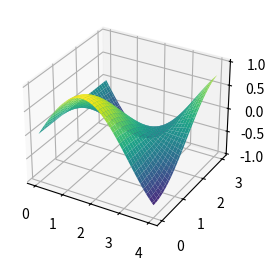

The script that saved this image:
import numpy as np
import matplotlib.pyplot as plt

x = np.linspace(0, 4, 80)
y = np.linspace(0, 3, 60)
X, Y = np.meshgrid(x, y)
Z = np.sin(X) * np.cos(Y)

fig = plt.figure(figsize=(4,3))
ax = fig.add_subplot(projection="3d")
ax.plot_surface(X, Y, Z, cmap="viridis")
plt.savefig("plot-3d.png",transparent=True); 
plt.close()
